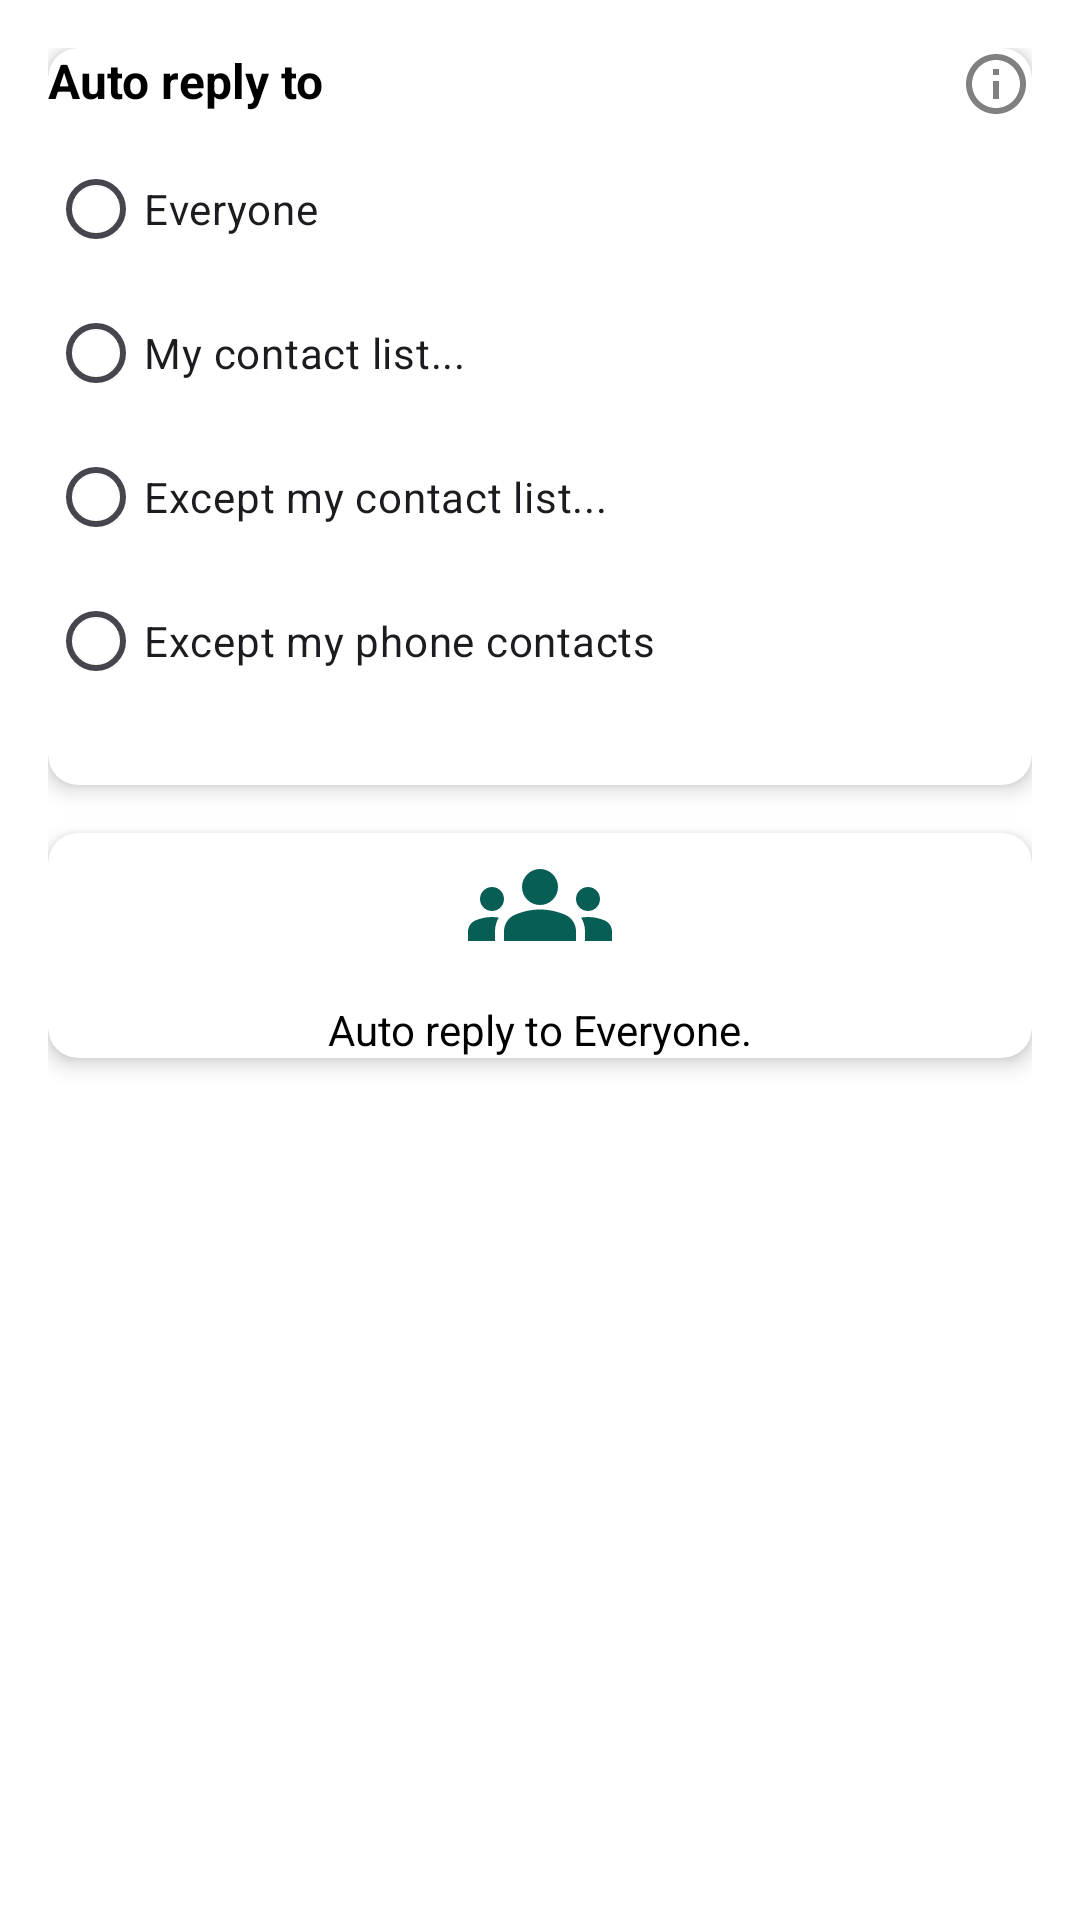

The Android layout XML behind this screen, and the referenced resources:
<!-- AndroidManifest.xml: application theme Theme.QuickReply -->
<!-- res/layout/fragment_contacts.xml -->
<?xml version="1.0" encoding="utf-8"?>
<androidx.constraintlayout.widget.ConstraintLayout xmlns:android="http://schemas.android.com/apk/res/android"
    xmlns:app="http://schemas.android.com/apk/res-auto"
    android:layout_width="match_parent"
    android:layout_height="match_parent"
    android:padding="16dp"
    android:background="@color/white">

    <androidx.cardview.widget.CardView
        android:id="@+id/cardAutoReply"
        android:layout_width="0dp"
        android:layout_height="wrap_content"
        app:cardCornerRadius="10dp"
        app:cardElevation="4dp"
        app:cardBackgroundColor="@android:color/white"
        app:layout_constraintTop_toTopOf="parent"
        app:layout_constraintStart_toStartOf="parent"
        app:layout_constraintEnd_toEndOf="parent"
        android:padding="16dp">

        <androidx.constraintlayout.widget.ConstraintLayout
            android:layout_width="match_parent"
            android:layout_height="wrap_content">

            <TextView
                android:id="@+id/tvAutoReplyTitle"
                android:layout_width="wrap_content"
                android:layout_height="wrap_content"
                android:text="Auto reply to"
                android:textStyle="bold"
                android:textSize="16sp"
                android:textColor="@android:color/black"
                app:layout_constraintStart_toStartOf="parent"
                app:layout_constraintTop_toTopOf="parent" />

            <ImageView
                android:id="@+id/ivInfo"
                android:layout_width="24dp"
                android:layout_height="24dp"
                android:src="@drawable/info"
                app:layout_constraintEnd_toEndOf="parent"
                app:layout_constraintTop_toTopOf="parent" />

            <RadioGroup
                android:id="@+id/radioGroup"
                android:layout_width="match_parent"
                android:layout_height="wrap_content"
                android:orientation="vertical"
                android:paddingTop="8dp"
                app:layout_constraintTop_toBottomOf="@id/tvAutoReplyTitle"
                app:layout_constraintStart_toStartOf="parent"
                app:layout_constraintEnd_toEndOf="parent">

                <RadioButton
                    android:id="@+id/rbEveryone"
                    android:layout_width="wrap_content"
                    android:layout_height="wrap_content"
                    android:text="Everyone" />

                <RadioButton
                    android:id="@+id/rbMyContacts"
                    android:layout_width="wrap_content"
                    android:layout_height="wrap_content"
                    android:text="My contact list..." />

                <RadioButton
                    android:id="@+id/rbExceptContacts"
                    android:layout_width="wrap_content"
                    android:layout_height="wrap_content"
                    android:text="Except my contact list..." />

                <RadioButton
                    android:id="@+id/rbExceptPhoneContacts"
                    android:layout_width="wrap_content"
                    android:layout_height="wrap_content"
                    android:text="Except my phone contacts" />
            </RadioGroup>

            <ImageView
                android:id="@+id/ivSettings"
                android:layout_width="24dp"
                android:layout_height="24dp"
                android:paddingTop="@dimen/_5sdp"
                android:src="@drawable/settings"
                app:layout_constraintBottom_toBottomOf="parent"
                app:layout_constraintEnd_toEndOf="parent"
                app:layout_constraintTop_toBottomOf="@id/radioGroup" />

        </androidx.constraintlayout.widget.ConstraintLayout>

    </androidx.cardview.widget.CardView>

    <androidx.cardview.widget.CardView
        android:id="@+id/cardContactList"
        android:layout_width="0dp"
        android:layout_height="wrap_content"
        app:cardCornerRadius="10dp"
        app:cardElevation="4dp"
        app:cardBackgroundColor="@android:color/white"
        app:layout_constraintTop_toBottomOf="@id/cardAutoReply"
        app:layout_constraintStart_toStartOf="parent"
        app:layout_constraintEnd_toEndOf="parent"
        android:layout_marginTop="16dp"
        android:padding="16dp">

        <androidx.constraintlayout.widget.ConstraintLayout
            android:layout_width="match_parent"
            android:layout_height="wrap_content">

            <ImageView
                android:id="@+id/ivContactsIcon"
                android:layout_width="48dp"
                android:layout_height="48dp"
                android:src="@drawable/groups"
                app:layout_constraintTop_toTopOf="parent"
                app:layout_constraintStart_toStartOf="parent"
                app:layout_constraintEnd_toEndOf="parent" />

            <TextView
                android:id="@+id/tvContactList"
                android:layout_width="wrap_content"
                android:layout_height="wrap_content"
                android:text="@string/auto_reply_to_everyone"
                android:textSize="14sp"
                android:textColor="@android:color/black"
                android:layout_marginTop="8dp"
                app:layout_constraintTop_toBottomOf="@id/ivContactsIcon"
                app:layout_constraintStart_toStartOf="parent"
                app:layout_constraintEnd_toEndOf="parent" />

        </androidx.constraintlayout.widget.ConstraintLayout>

    </androidx.cardview.widget.CardView>

</androidx.constraintlayout.widget.ConstraintLayout>
<!-- resources referenced by this layout -->
<resources>
  <color name="white">#FFFFFFFF</color>
  <!-- drawable groups (drawable) -->
  <vector xmlns:android="http://schemas.android.com/apk/res/android" android:height="24dp" android:tint="#075E54" android:viewportHeight="24" android:viewportWidth="24" android:width="24dp">
        
      <path android:fillColor="@android:color/white" android:pathData="M12,12.75c1.63,0 3.07,0.39 4.24,0.9c1.08,0.48 1.76,1.56 1.76,2.73L18,18H6l0,-1.61c0,-1.18 0.68,-2.26 1.76,-2.73C8.93,13.14 10.37,12.75 12,12.75zM4,13c1.1,0 2,-0.9 2,-2c0,-1.1 -0.9,-2 -2,-2s-2,0.9 -2,2C2,12.1 2.9,13 4,13zM5.13,14.1C4.76,14.04 4.39,14 4,14c-0.99,0 -1.93,0.21 -2.78,0.58C0.48,14.9 0,15.62 0,16.43V18l4.5,0v-1.61C4.5,15.56 4.73,14.78 5.13,14.1zM20,13c1.1,0 2,-0.9 2,-2c0,-1.1 -0.9,-2 -2,-2s-2,0.9 -2,2C18,12.1 18.9,13 20,13zM24,16.43c0,-0.81 -0.48,-1.53 -1.22,-1.85C21.93,14.21 20.99,14 20,14c-0.39,0 -0.76,0.04 -1.13,0.1c0.4,0.68 0.63,1.46 0.63,2.29V18l4.5,0V16.43zM12,6c1.66,0 3,1.34 3,3c0,1.66 -1.34,3 -3,3s-3,-1.34 -3,-3C9,7.34 10.34,6 12,6z"/>
      
  </vector>
  <!-- drawable info (drawable) -->
  <vector xmlns:android="http://schemas.android.com/apk/res/android" android:height="24dp" android:tint="#808080" android:viewportHeight="24" android:viewportWidth="24" android:width="24dp">
        
      <path android:fillColor="@android:color/white" android:pathData="M11,7h2v2h-2V7zM11,11h2v6h-2V11zM12,2C6.48,2 2,6.48 2,12s4.48,10 10,10s10,-4.48 10,-10S17.52,2 12,2zM12,20c-4.41,0 -8,-3.59 -8,-8s3.59,-8 8,-8s8,3.59 8,8S16.41,20 12,20z"/>
      
  </vector>
  <string name="auto_reply_to_everyone">Auto reply to Everyone.</string>
  <style name="Theme.QuickReply" parent="Base.Theme.QuickReply" />
  <style name="Base.Theme.QuickReply" parent="Theme.Material3.DayNight.NoActionBar">
          
          
      </style>
</resources>
